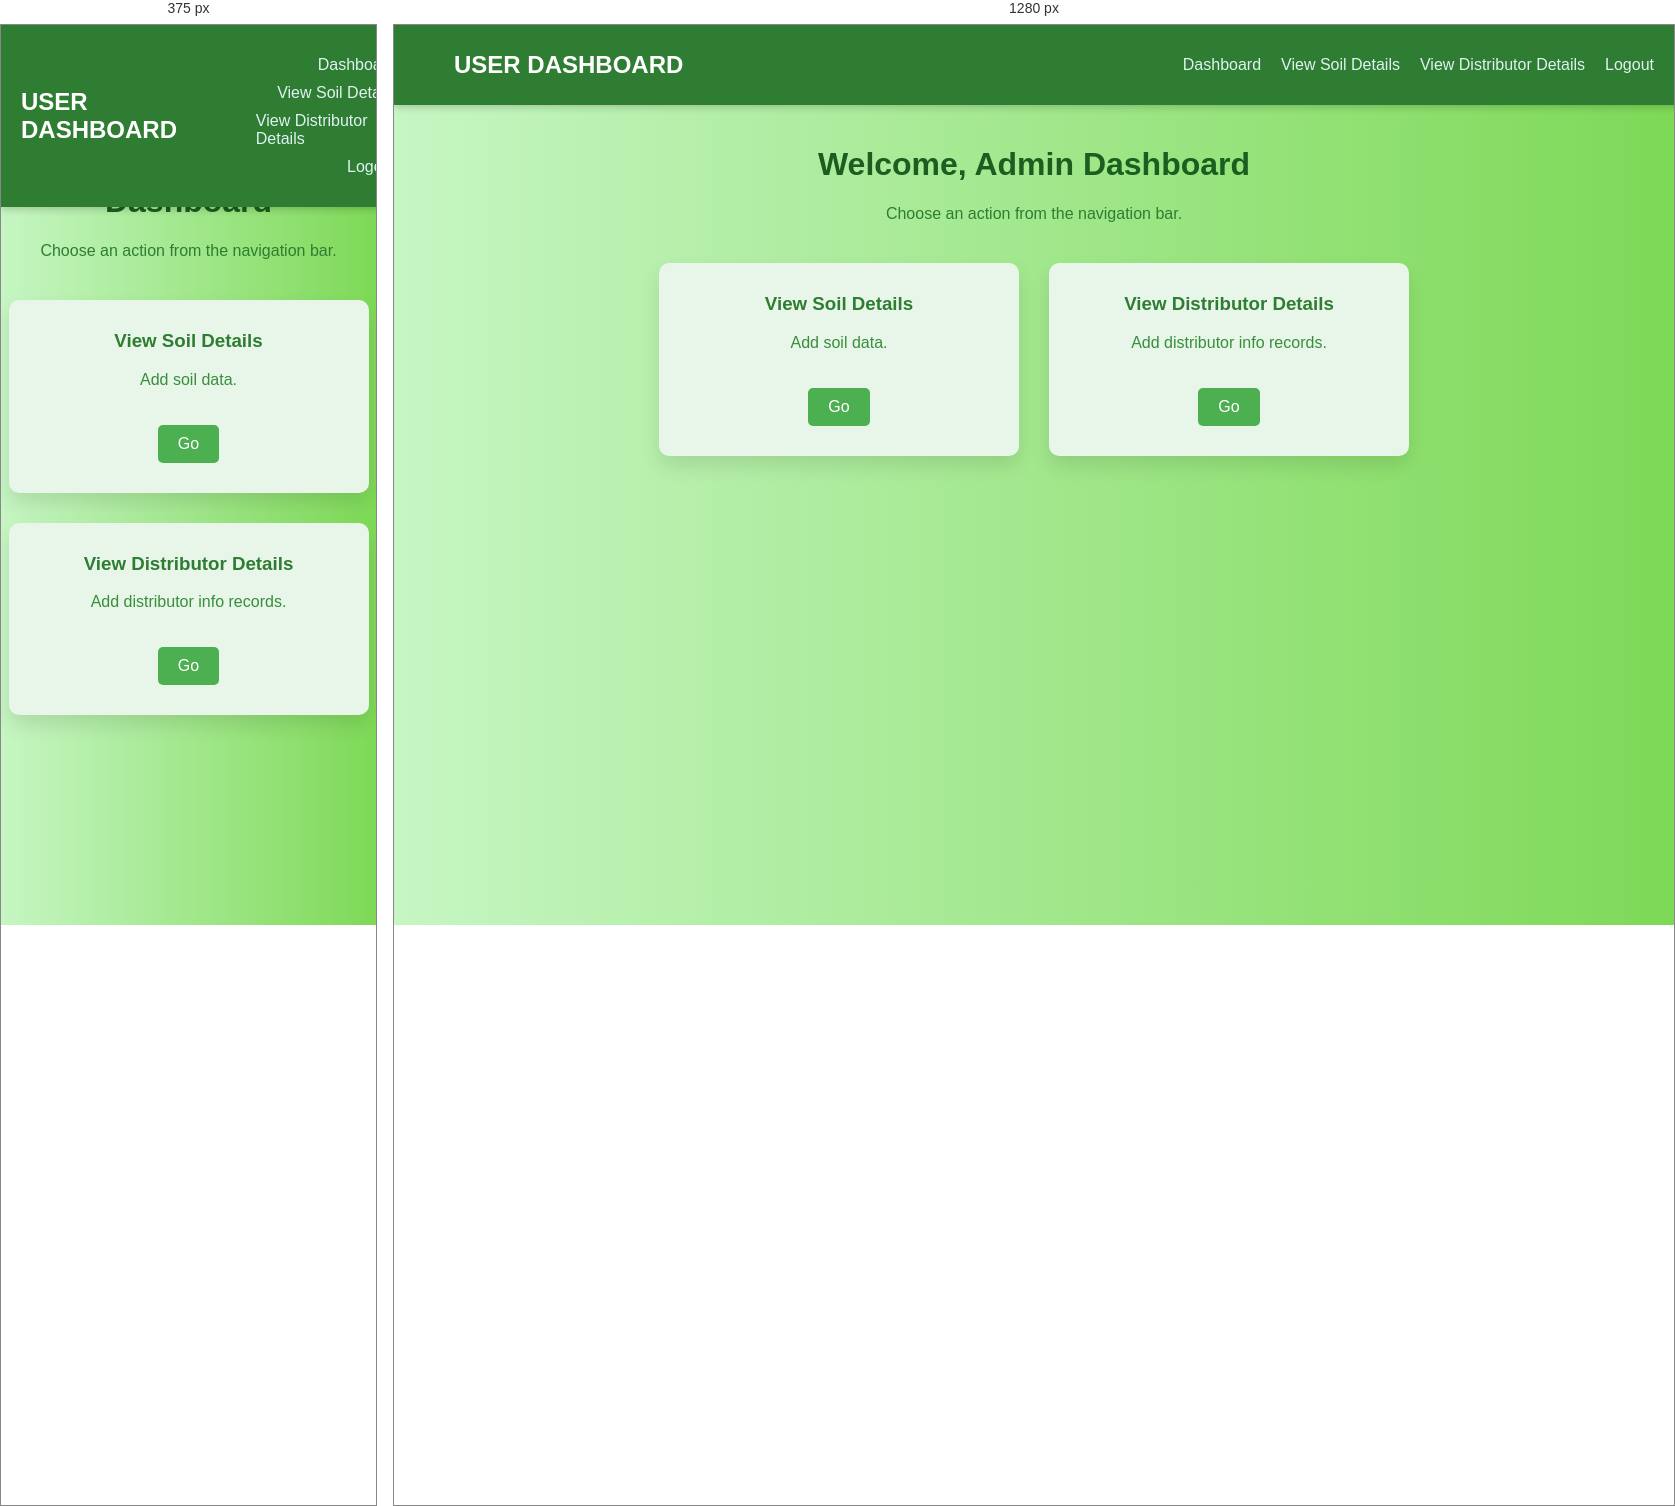
Rendered at 375 px and 1280 px, left to right.

<!-- file: dashboard.html -->
<!DOCTYPE html>
<html lang="en">
<head>
  <meta charset="UTF-8" />
  <meta name="viewport" content="width=device-width, initial-scale=1.0" />
  <title>Dashboard</title>
  <style>
  /* admin.css - Green Themed Admin Dashboard */
body {
  margin: 0;
  font-family: 'Segoe UI', Tahoma, Geneva, Verdana, sans-serif;
  background: linear-gradient(to right, #c6f6c3, #7ed957); /* light green gradient */
  color: #2e7d32;
}

/* Navbar */
.navbar {
  background-color: #2e7d32; /* Dark green */
  padding: 15px 20px;
  position: fixed;
  top: 0;
  width: 100%;
  box-shadow: 0 2px 8px rgba(0, 0, 0, 0.2);
  z-index: 100;
}

.nav-container {
  max-width: 1200px;
  margin: auto;
  display: flex;
  justify-content: space-between;
  align-items: center;
}

.nav-logo {
  font-size: 24px;
  font-weight: bold;
  color: #fff;
  text-decoration: none;
}

.nav-links {
  list-style: none;
  display: flex;
  gap: 20px;
}

.nav-links li a {
  text-decoration: none;
  color: #e0f2f1;
  font-size: 16px;
  transition: color 0.3s;
}

.nav-links li a:hover,
.logout-btn:hover {
  color: #a5d6a7;
  font-weight: bold;
}

/* Dashboard Main Content */
.dashboard {
  padding-top: 100px;
  text-align: center;
}

.dashboard h1 {
  color: #1b5e20;
}

.card-container {
  display: flex;
  flex-wrap: wrap;
  justify-content: center;
  gap: 30px;
  margin-top: 40px;
}

.card {
  background-color: #e8f5e9; /* light green card */
  padding: 30px;
  border-radius: 10px;
  width: 300px;
  box-shadow: 0 10px 20px rgba(0, 0, 0, 0.1);
  transition: transform 0.3s;
}

.card:hover {
  transform: translateY(-5px);
}

.card h3 {
  margin-top: 0;
  color: #2e7d32;
}

.card p {
  color: #388e3c;
}

/* Buttons */
.btn {
  display: inline-block;
  margin-top: 20px;
  padding: 10px 20px;
  background-color: #4caf50;
  color: white;
  text-decoration: none;
  border-radius: 5px;
  transition: background-color 0.3s;
}

.btn:hover {
  background-color: #388e3c;
}

/* Responsive Design */
@media (max-width: 600px) {
  .card-container {
    flex-direction: column;
    align-items: center;
  }

  .nav-links {
    flex-direction: column;
    gap: 10px;
    align-items: flex-end;
  }
}

  </style>
</head>
<body>
  <!-- Navbar -->
  <nav class="navbar">
    <div class="nav-container">
      <a href="#" class="nav-logo">USER DASHBOARD</a>
      <ul class="nav-links">
        <li><a href="#">Dashboard</a></li>
        <li><a href="soil-details.html">View Soil Details</a></li>
        <li><a href="distributors.html">View Distributor Details</a></li>
        <li><a href="Login.html" class="logout-btn">Logout</a></li>
      </ul>
    </div>
  </nav>

  <!-- Main Content -->
  <div class="dashboard">
    <h1>Welcome, Admin Dashboard</h1>
    <p>Choose an action from the navigation bar.</p>
    <div class="card-container">
      <div class="card">
        <h3>View Soil Details</h3>
        <p>Add soil data.</p>
        <a href="soil-details.html" class="btn">Go</a>
      </div>
      <div class="card">
        <h3>View Distributor Details</h3>
        <p>Add distributor info records.</p>
        <a href="distributors.html" class="btn">Go</a>
      </div>
    </div>
  </div>
</body>
</html>